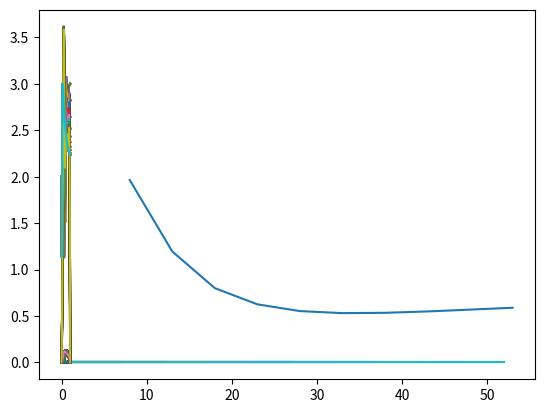

Generate this figure with matplotlib:
import math
import numpy as np
import matplotlib.pyplot as plt
from scipy.optimize import minimize

def ADRS(NX,xcontrol,Target):
    
    
    #u,t = -V u,x + k u,xx  -lamda u + f
    
    # PHYSICAL PARAMETERS
    K = 0.1     #Diffusion coefficient
    L = 1.0     #Domain size
    Time = 20.  #Integration time
    
    V=1
    lamda=1
    
    # NUMERICAL PARAMETERS
    NT = 10000   #Number of time steps max
    ifre=1000000  #plot every ifre time iterations
    eps=0.001     #relative convergence ratio
    

    dx = L/(NX-1)                 #Grid step (space)
    dt = dx**2/(V*dx+K+dx**2)   #Grid step (time)  condition CFL de stabilite 10.4.5
    #print(dx,dt)

    ### MAIN PROGRAM ###

    # Initialisation
    x = np.linspace(0.0,1.0,NX)
    T = np.zeros((NX)) #np.sin(2*np.pi*x)
    F = np.zeros((NX))
    rest = []
    RHS = np.zeros((NX))

    for j in range (1,NX-1):
        for ic in range(len(xcontrol)):
            F[j]+=xcontrol[ic]*np.exp(-100*(x[j]-L/(ic+1))**2)
        
        
    dt = dx**2/(V*dx+2*K+abs(np.max(F))*dx**2)   #Grid step (time)  condition CFL de stabilite 10.4.5

    plt.figure(1)


    # Main loop en temps
    #for n in range(0,NT):
    n=0
    res=1
    res0=1
    while(n<NT and res/res0>eps):
        n+=1
    #discretization of the advection/diffusion/reaction/source equation
        res=0
        for j in range (1, NX-1):
            xnu=K+0.5*dx*abs(V) 
            Tx=(T[j+1]-T[j-1])/(2*dx)
            Txx=(T[j-1]-2*T[j]+T[j+1])/(dx**2)
            RHS[j] = dt*(-V*Tx+xnu*Txx-lamda*T[j]+F[j])
            res+=abs(RHS[j])

        for j in range (1, NX-1):
            T[j] += RHS[j]
            RHS[j]=0


        if (n == 1 ):
            res0=res

        rest.append(res)
    #Plot every ifre time steps
        if (n%ifre == 0 or (res/res0)<eps):
            #print(n,res)
            plotlabel = "t = %1.2f" %(n * dt)
            plt.plot(x,T, label=plotlabel,color = plt.get_cmap('copper')(float(n)/NT))
          

    plt.plot(x,T)
    plt.plot(x,Target)
    plt.show()
    cost=np.dot(T-Target,T-Target)*dx
    
    return cost,T

#%%

nbc=4
NX=3

#define admissible solution for inverse problem
# Target=np.zeros(NX)
# xcible=[1,2,3,4]
# cost,Target=ADRS(NX,xcible,Target)
# plt.plot(Target)
# plt.show()

nb_iter_refine=10
cost_tab=np.zeros(nb_iter_refine)
NX_tab=np.zeros(nb_iter_refine)

for irefine in range(nb_iter_refine):
    
    NX+=5
    NX_tab[irefine]=NX
        
    Target=np.zeros(NX)
    for i in range(NX):
        Target[i]=2+np.sin(4*np.pi/(i+1))
        
    xcontrol=np.zeros(nbc)
    cost,T0=ADRS(NX,xcontrol,Target)
    
    plt.plot(T0)
    plt.show()
    
    A=np.zeros((nbc,nbc))
    B=np.zeros(nbc)
    
    for ic in range(nbc):
        xic=np.zeros(nbc)
        xic[ic]=1
        cost,Tic=ADRS(NX,xic,Target)
        B[ic]=np.dot((Target-T0),Tic)/(NX-1)
        for jc in range(0,ic+1):
            xjc=np.zeros(nbc)
            xjc[jc]=1
            cost,Tjc=ADRS(NX,xjc,Target)
            A[ic,jc]=np.dot(Tic,Tjc)/(NX-1)

    for ic in range(nbc):            
        for jc in range(ic,nbc):
            A[ic,jc]=A[jc,ic]            
            
    print("A=",A)
    print("B=",B)
    
    xopt=np.linalg.solve(A, B)
    print("Xopt=",xopt)        
    cost_opt,T=ADRS(NX,xopt,Target)
    print("cost_opt=",cost_opt)
    cost_tab[irefine]=cost_opt
    
    # plt.figure()
    # plt.plot(Target)
    # plt.plot(T)

plt.plot(NX_tab,cost_tab)
plt.show()

#%%

#Using python optimizer

# def functional(x):
#     nbc=4
#     NX=100
#     Target=np.zeros(NX)
#     xcible=[1,2,3,4]
#     cost,Target=ADRS(NX,xcible,Target)
#     cost,T=ADRS(NX,x,Target)
#     return cost

# #use python minimizer 
# nbc=4
# x0=np.zeros((nbc))
# options = { "maxiter": 100, 'xatol': 1e-3, 'disp': True}
# res = minimize(functional, x0, options=options)

# print(res.x)
